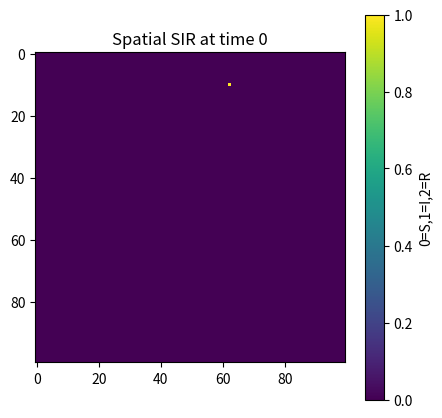
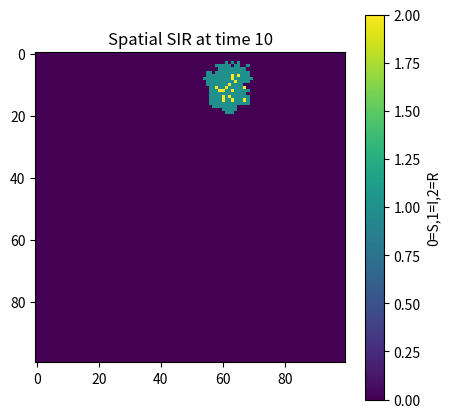
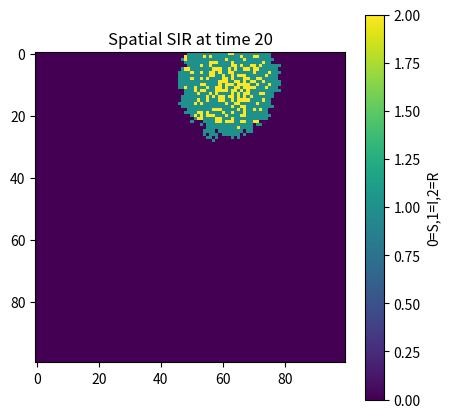
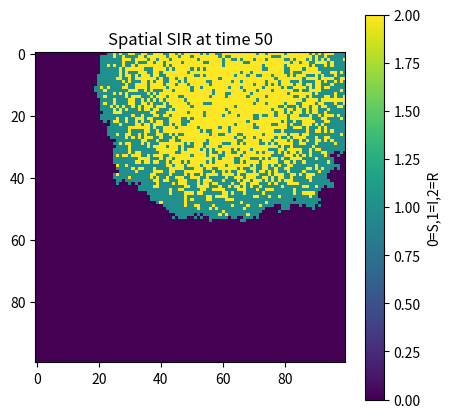
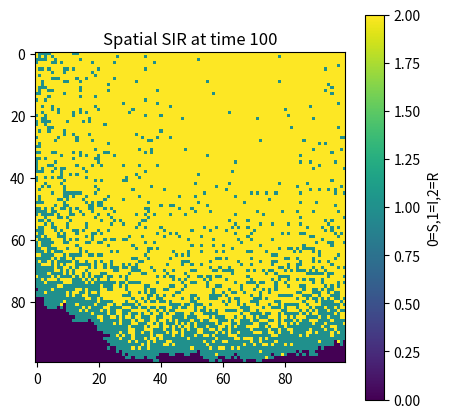

Generate these figures, in order, with matplotlib:
# =============================================================================
# Practical 9 Task 3
# 1. Create 100x100 grid (0=susceptible,1=infected,2=recovered).
# 2. Randomly place one initial infected cell.
# 3. For each time step:
#    - Find all infected cells.
#    - Infect 8 neighbors with probability beta.
#    - Recover infected cells with probability gamma.
# 4. Plot grid at several time points to show spread.
# =============================================================================

import numpy as np
import matplotlib.pyplot as plt

# Grid size
size = 100
beta = 0.3
gamma = 0.05
time_steps = 100

# Initialize all susceptible (0)
grid = np.zeros((size, size), dtype=int)

# Random initial infection
outbreak = np.random.choice(size, 2)
grid[outbreak[0], outbreak[1]] = 1

# Directions: 8 neighbors
directions = [(-1,-1), (-1,0), (-1,1),
              (0,-1),          (0,1),
              (1,-1),  (1,0), (1,1)]

# Plot at these time points
plot_times = {0, 10, 20, 50, 100}

for t in range(time_steps + 1):
    if t in plot_times:
        plt.figure(figsize=(5,5))
        plt.imshow(grid, cmap='viridis', interpolation='nearest')
        plt.title(f'Spatial SIR at time {t}')
        plt.colorbar(label='0=S,1=I,2=R')
        plt.show()

    # Copy grid to avoid overwriting during update
    new_grid = grid.copy()
    infected = np.argwhere(grid == 1)

    # Spread to neighbors
    for (i, j) in infected:
        for di, dj in directions:
            ni = i + di
            nj = j + dj
            if 0 <= ni < size and 0 <= nj < size:
                if new_grid[ni, nj] == 0:
                    if np.random.rand() < beta:
                        new_grid[ni, nj] = 1

    # Recovery
    for (i, j) in infected:
        if np.random.rand() < gamma:
            new_grid[i, j] = 2

    grid = new_grid

print("Spatial SIR simulation completed.")
